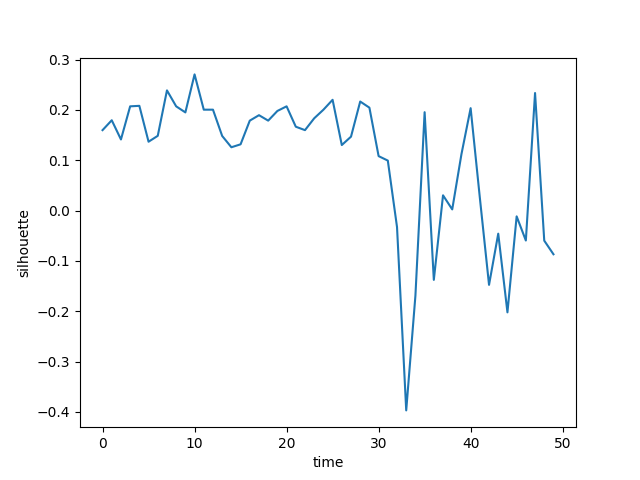

Values plotted in this chart, from the file beside it:
t, silhouette
0, 0.1599
1, 0.1796
2, 0.1414
3, 0.2072
4, 0.2082
5, 0.1369
6, 0.1486
7, 0.2389
8, 0.2072
9, 0.1952
10, 0.2707
11, 0.2006
12, 0.2006
13, 0.1484
14, 0.1259
15, 0.1317
16, 0.1788
17, 0.1896
18, 0.1788
19, 0.198
20, 0.2072
21, 0.1667
22, 0.1599
23, 0.1834
24, 0.2005
25, 0.2202
26, 0.1303
27, 0.147
28, 0.2168
29, 0.2046
30, 0.1083
31, 0.09941
32, -0.03268
33, -0.397
34, -0.1689
35, 0.1956
36, -0.1377
37, 0.0304
38, 0.002396
39, 0.112
40, 0.2036
41, 0.02565
42, -0.1476
43, -0.04585
44, -0.2022
45, -0.01144
46, -0.05946
47, 0.2337
48, -0.05971
49, -0.08675
